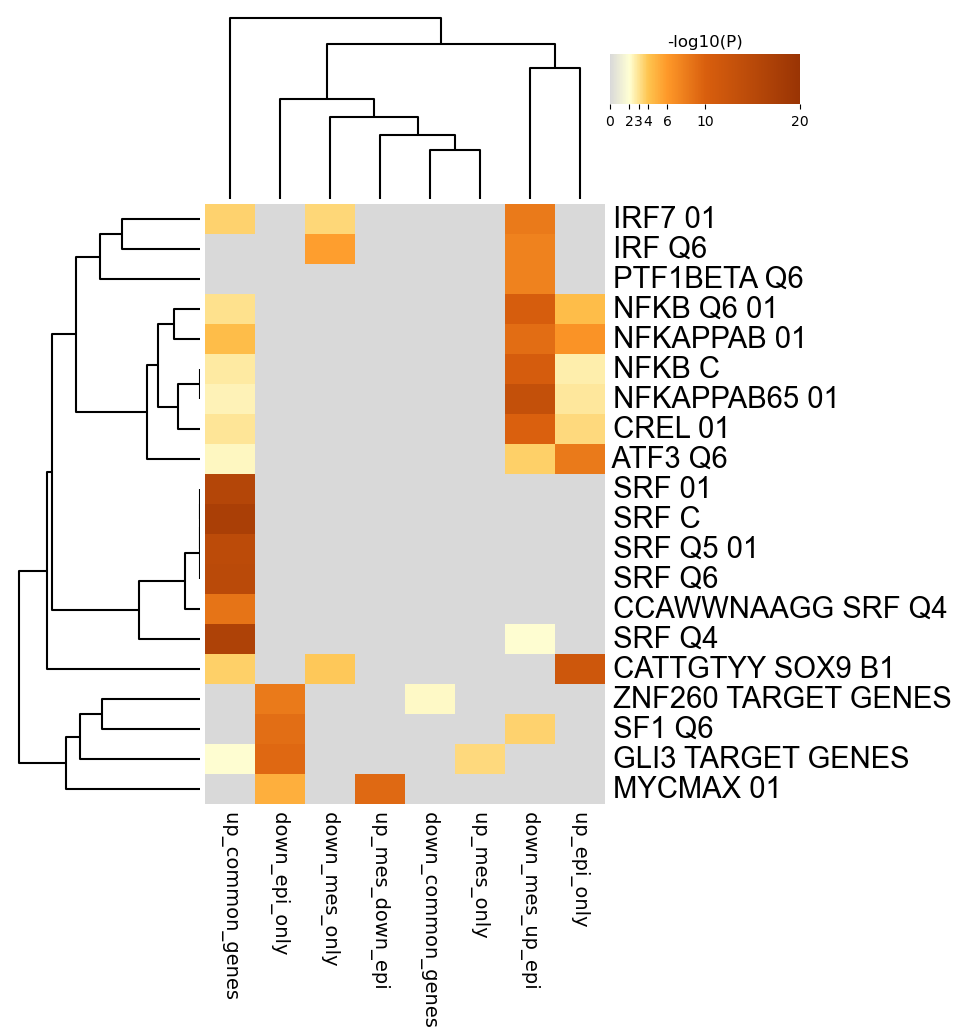

Source data for this figure (header and first rows):
GO, Description, _LogP_down_common_genes, _LogP_down_epi_only, _LogP_down_mes_only, _LogP_down_mes_up_epi, _LogP_up_common_genes, _LogP_up_epi_only, _LogP_up_mes_down_epi, _LogP_up_mes_only
M12258, IRF7 01, 0.0, 0.0, -3.406, -8.093, -3.553, 0.0, 0.0, 0.0
M14066, IRF Q6, 0.0, 0.0, -5.732, -7.573, 0.0, 0.0, 0.0, 0.0
M15389, PTF1BETA Q6, 0.0, 0.0, 0.0, -7.526, 0.0, 0.0, 0.0, 0.0
M2549, NFKB Q6 01, 0.0, 0.0, 0.0, -10.47, -3.123, -4.318, 0.0, 0.0
M9949, NFKAPPAB 01, 0.0, 0.0, 0.0, -9.04, -4.308, -6.36, 0.0, 0.0
M12240, NFKB C, 0.0, 0.0, 0.0, -10.5, -2.783, -2.593, 0.0, 0.0
M2315, NFKAPPAB65 01, 0.0, 0.0, 0.0, -13.29, -2.432, -2.88, 0.0, 0.0
M10143, CREL 01, 0.0, 0.0, 0.0, -9.887, -2.898, -3.342, 0.0, 0.0
M13967, ATF3 Q6, 0.0, 0.0, 0.0, -3.619, -2.318, -8.123, 0.0, 0.0
M12047, SRF 01, 0.0, 0.0, 0.0, 0.0, -15.75, 0.0, 0.0, 0.0
M12443, SRF C, 0.0, 0.0, 0.0, 0.0, -17.22, 0.0, 0.0, 0.0
M11934, SRF Q5 01, 0.0, 0.0, 0.0, 0.0, -14.5, 0.0, 0.0, 0.0
M9364, SRF Q6, 0.0, 0.0, 0.0, 0.0, -14.78, 0.0, 0.0, 0.0
M3827, CCAWWNAAGG SRF Q4, 0.0, 0.0, 0.0, 0.0, -8.569, 0.0, 0.0, 0.0
M5479, SRF Q4, 0.0, 0.0, 0.0, -2.074, -16.59, 0.0, 0.0, 0.0
M7691, CATTGTYY SOX9 B1, 0.0, 0.0, -3.859, 0.0, -3.635, -11.74, 0.0, 0.0
M40771, ZNF260 TARGET GENES, -2.231, -8.118, 0.0, 0.0, 0.0, 0.0, 0.0, 0.0
M8812, SF1 Q6, 0.0, -8.912, 0.0, -3.524, 0.0, 0.0, 0.0, 0.0
M29979, GLI3 TARGET GENES, 0.0, -9.345, 0.0, 0.0, -2.095, 0.0, 0.0, -3.349
M12874, MYCMAX 01, 0.0, -4.941, 0.0, 0.0, 0.0, 0.0, -9.287, 0.0
